Dataset: split (GitHub, PrabhleenpKaur/breast-cancer-prediction). Classes: benign, malignant.

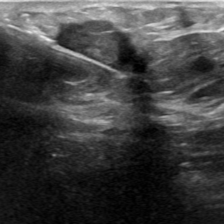
Label: benign

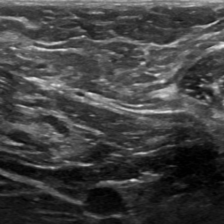
Label: malignant

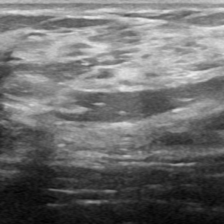
Label: malignant

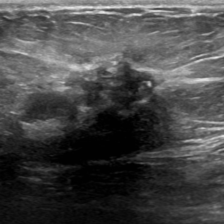
Label: benign

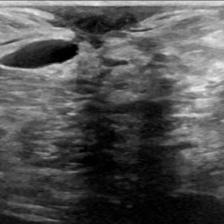
Label: malignant

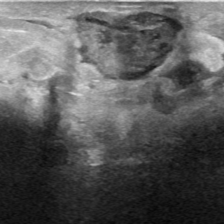
Label: malignant
